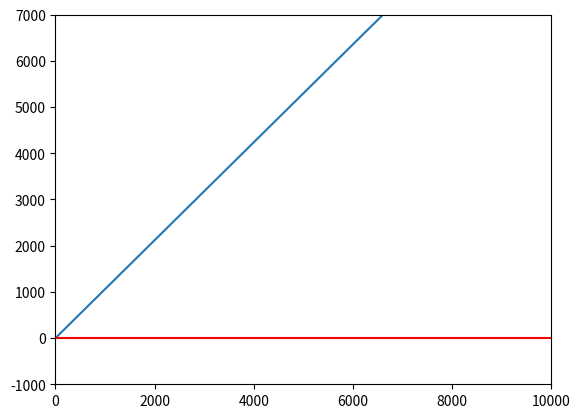

The matplotlib source for this figure:
import numpy as np  
import matplotlib.pyplot as plt  
import math



functions = [None, lambda x: 10000/(1 + math.e**(-.001*(x-100)))-5000, lambda x: 1.06*x, lambda x: 20000/(1 + math.e**(-.0004*(x-100)))-11598.323]
variances = [None, lambda x: .001*x**1.7, lambda x: 0*x, lambda x: .333*x]
colors = [None, 'b', 'g', 'r']


"""
def graph(to_invest, step):  
    x = np.array(range(0, 10000, 10)) 
    plt.axis([0, 10000, -1000, 7000])
    for z in range(1, len(functions)):
    	#y = functions[z](x)
    	plt.plot(x,functions[z](x), colors[z]) 
    	plt.plot(x,variances[z](x), colors[z]) 
    plt.show()



graph(10000, 10)
"""



plt.figure(1)
x = np.array(range(0, 10000, 10))
plt.axis([0, 10000, -1000, 7000])
plt.plot(x, functions[2](x))
plt.plot(x, variances[2](x), 'r')
plt.show()




"""
plt.figure(1)

plt.subplot(311)
plt.axis([0, 10000, -1000, 7000])
plt.plot(x, functions[1](x))
plt.plot(x, variances[1](x), 'r')


plt.subplot(312)
plt.axis([0, 10000, -1000, 7000])
plt.plot(x, functions[2](x))
plt.plot(x, variances[2](x), 'r')

plt.subplot(313)
plt.axis([0, 10000, -1000, 7000])
plt.plot(x, functions[3](x))
plt.plot(x, variances[3](x), 'r')

plt.show()
"""
